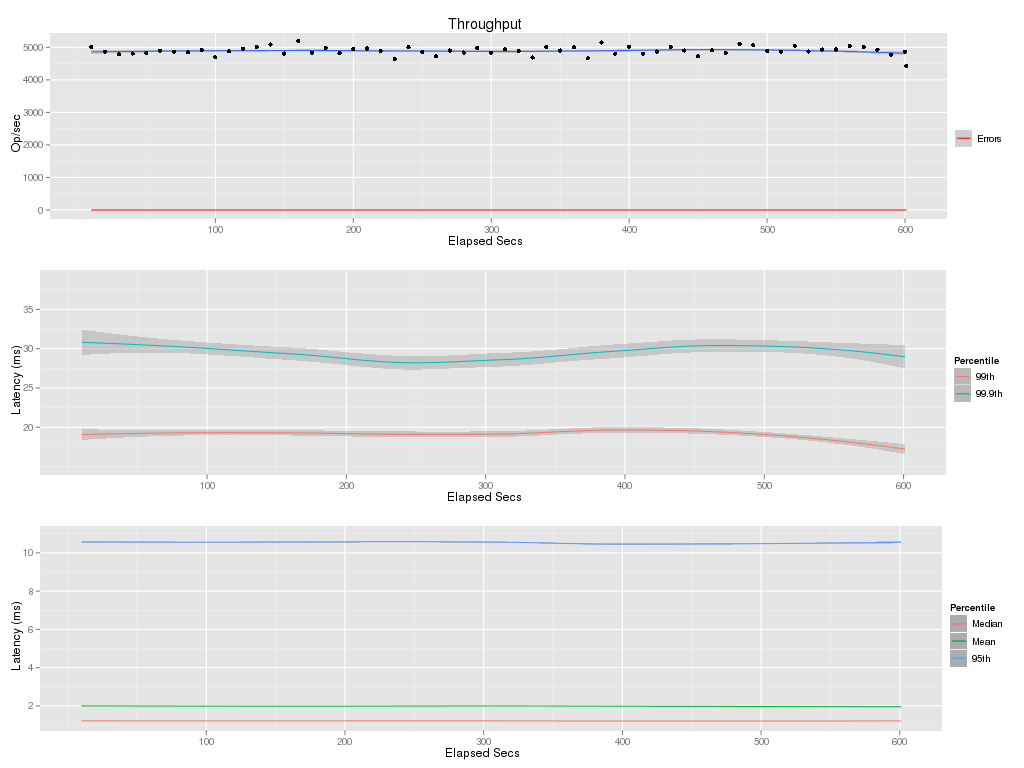

The data file committed next to this chart (first rows):
elapsed, window, total, successful, failed
10, 10, 50159, 50159, 0
20, 10, 48714, 48714, 0
30, 10, 47836, 47836, 0
40, 10, 48096, 48096, 0
50, 10, 48280, 48280, 0
60, 10, 48983, 48983, 0
70, 10, 48679, 48679, 0
80, 10, 48483, 48483, 0
90, 10, 49240, 49240, 0
100, 10, 46928, 46928, 0
110, 10, 48756, 48756, 0
120, 10, 49554, 49554, 0
130, 10, 50147, 50147, 0
140, 10, 50867, 50867, 0
150, 10, 48100, 48100, 0
160, 10, 51944, 51944, 0
170, 10, 48390, 48390, 0
180, 10, 49794, 49794, 0
190, 10, 48249, 48249, 0
200, 10, 49526, 49526, 0
210, 10, 49654, 49654, 0
220, 10, 48891, 48891, 0
230, 10, 46488, 46488, 0
240, 10, 50021, 50021, 0
250, 10, 48612, 48612, 0
260, 10, 47287, 47287, 0
270, 10, 49024, 49024, 0
280, 10, 48399, 48399, 0
290, 10, 49797, 49797, 0
300, 10, 48393, 48393, 0
310, 10, 49469, 49469, 0
320, 10, 48899, 48899, 0
330, 10, 46881, 46881, 0
340, 10, 50024, 50024, 0
350, 10, 49028, 49028, 0
360, 10, 50071, 50071, 0
370, 10, 46670, 46670, 0
380, 10, 51489, 51489, 0
390, 10, 48078, 48078, 0
400, 10, 50240, 50240, 0
410, 10, 48009, 48009, 0
420, 10, 48719, 48719, 0
430, 10, 50129, 50129, 0
440, 10, 49028, 49028, 0
450, 10, 47263, 47263, 0
460, 10, 49109, 49109, 0
470, 10, 48248, 48248, 0
480, 10, 51072, 51072, 0
490, 10, 50644, 50644, 0
500, 10, 48873, 48873, 0
510, 10, 48653, 48653, 0
520, 10, 50505, 50505, 0
530, 10, 48723, 48723, 0
540, 10, 49339, 49339, 0
550, 10, 49352, 49352, 0
560, 10, 50462, 50462, 0
570, 10, 50146, 50146, 0
580, 10, 49309, 49309, 0
590, 10, 47749, 47749, 0
600, 10, 48689, 48689, 0
... 1 more rows
